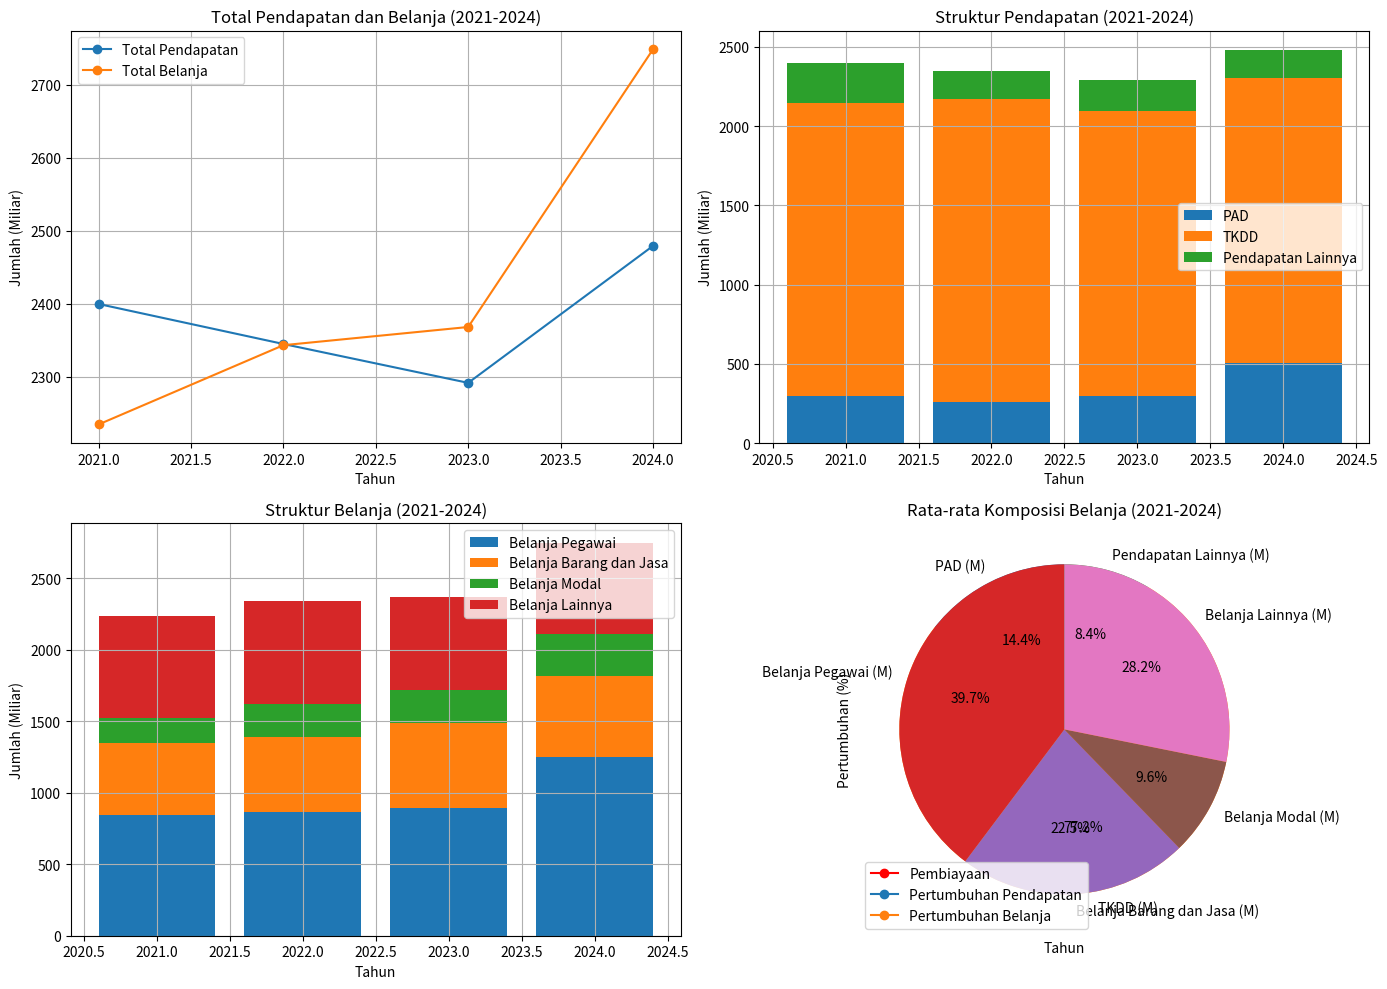
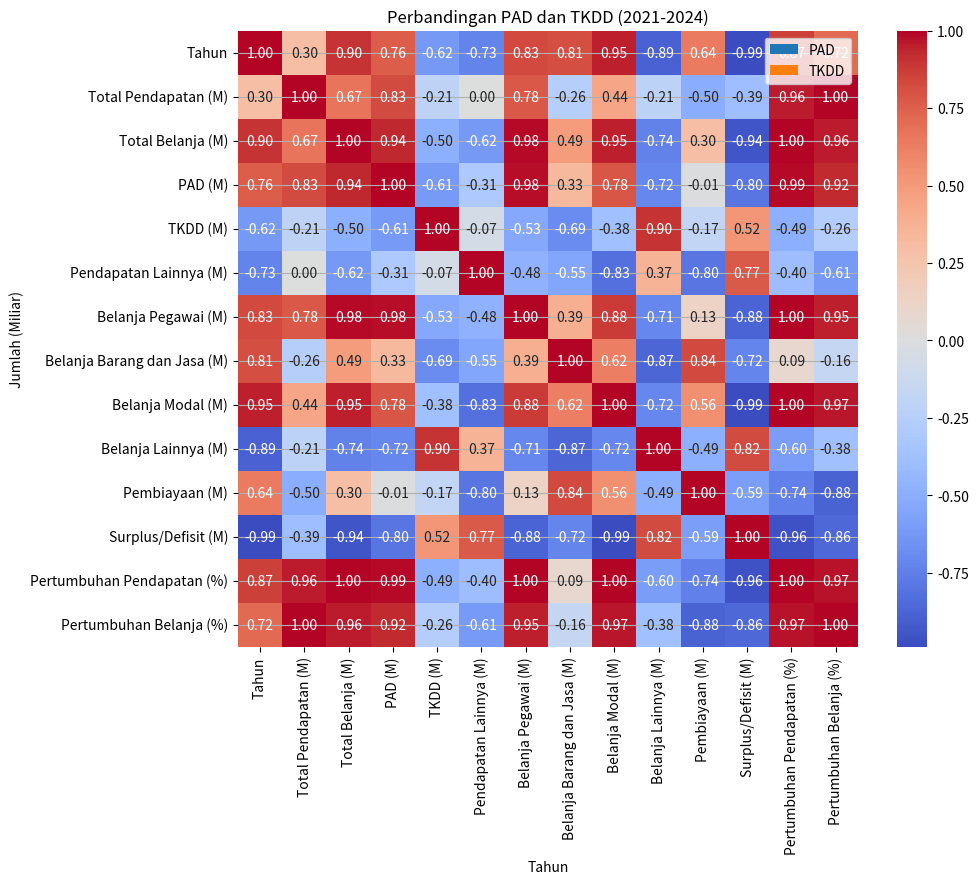

These charts were generated, in order, by the following Python code:
import pandas as pd
import matplotlib.pyplot as plt

# Data untuk tabel dan grafik
data = {
    "Tahun": [2021, 2022, 2023, 2024],
    "Total Pendapatan (M)": [2399.82, 2345.09, 2291.88, 2479.31],
    "Total Belanja (M)": [2234.95, 2343.43, 2368.32, 2748.31],
    "PAD (M)": [300.40, 261.45, 299.32, 504.51],
    "TKDD (M)": [1844.52, 1909.11, 1795.84, 1797.61],
    "Pendapatan Lainnya (M)": [254.90, 174.54, 196.72, 177.19],
    "Belanja Pegawai (M)": [845.32, 864.93, 892.76, 1250.42],
    "Belanja Barang dan Jasa (M)": [499.42, 524.49, 593.56, 564.08],
    "Belanja Modal (M)": [175.52, 230.17, 231.03, 293.11],
    "Belanja Lainnya (M)": [714.68, 723.84, 650.97, 640.70],
    "Pembiayaan (M)": [172.74, 316.31, 368.62, 292.35]
}

# Membuat DataFrame dari data
df = pd.DataFrame(data)

# Menampilkan tabel
print("Tabel Total Pendapatan dan Belanja:")
print(df[["Tahun", "Total Pendapatan (M)", "Total Belanja (M)"]])

print("\nTabel Struktur Pendapatan:")
print(df[["Tahun", "PAD (M)", "TKDD (M)", "Pendapatan Lainnya (M)"]])

print("\nTabel Struktur Belanja:")
print(df[["Tahun", "Belanja Pegawai (M)", "Belanja Barang dan Jasa (M)", "Belanja Modal (M)", "Belanja Lainnya (M)"]])

print("\nTabel Pembiayaan:")
print(df[["Tahun", "Pembiayaan (M)"]])

# Membuat grafik
plt.figure(figsize=(14, 10))

# Grafik Total Pendapatan dan Belanja
plt.subplot(2, 2, 1)
plt.plot(df["Tahun"], df["Total Pendapatan (M)"], marker='o', label="Total Pendapatan")
plt.plot(df["Tahun"], df["Total Belanja (M)"], marker='o', label="Total Belanja")
plt.title("Total Pendapatan dan Belanja (2021-2024)")
plt.xlabel("Tahun")
plt.ylabel("Jumlah (Miliar)")
plt.legend()
plt.grid()

# Grafik Struktur Pendapatan
plt.subplot(2, 2, 2)
plt.bar(df["Tahun"], df["PAD (M)"], label="PAD")
plt.bar(df["Tahun"], df["TKDD (M)"], bottom=df["PAD (M)"], label="TKDD")
plt.bar(df["Tahun"], df["Pendapatan Lainnya (M)"], bottom=df["PAD (M)"] + df["TKDD (M)"], label="Pendapatan Lainnya")
plt.title("Struktur Pendapatan (2021-2024)")
plt.xlabel("Tahun")
plt.ylabel("Jumlah (Miliar)")
plt.legend()
plt.grid()

# Grafik Struktur Belanja
plt.subplot(2, 2, 3)
plt.bar(df["Tahun"], df["Belanja Pegawai (M)"], label="Belanja Pegawai")
plt.bar(df["Tahun"], df["Belanja Barang dan Jasa (M)"], bottom=df["Belanja Pegawai (M)"], label="Belanja Barang dan Jasa")
plt.bar(df["Tahun"], df["Belanja Modal (M)"], bottom=df["Belanja Pegawai (M)"] + df["Belanja Barang dan Jasa (M)"], label="Belanja Modal")
plt.bar(df["Tahun"], df["Belanja Lainnya (M)"], bottom=df["Belanja Pegawai (M)"] + df["Belanja Barang dan Jasa (M)"] + df["Belanja Modal (M)"], label="Belanja Lainnya")
plt.title("Struktur Belanja (2021-2024)")
plt.xlabel("Tahun")
plt.ylabel("Jumlah (Miliar)")
plt.legend()
plt.grid()

# Grafik Pembiayaan
plt.subplot(2, 2, 4)
plt.plot(df["Tahun"], df["Pembiayaan (M)"], marker='o', color='red', label="Pembiayaan")
plt.title("Pembiayaan (2021-2024)")
plt.xlabel("Tahun")
plt.ylabel("Jumlah (Miliar)")
plt.legend()
plt.grid()

# Menampilkan grafik
plt.tight_layout()
plt.show()

df['Surplus/Defisit (M)'] = df['Total Pendapatan (M)'] - df['Total Belanja (M)']
plt.bar(df['Tahun'], df['Surplus/Defisit (M)'], color=df['Surplus/Defisit (M)'].apply(lambda x: 'green' if x >= 0 else 'red'))
plt.title("Surplus/Defisit APBD (2021-2024)")
plt.xlabel("Tahun")
plt.ylabel("Surplus/Defisit (Miliar)")
plt.grid(axis='y')
plt.show()

df['Pertumbuhan Pendapatan (%)'] = df['Total Pendapatan (M)'].pct_change() * 100
df['Pertumbuhan Belanja (%)'] = df['Total Belanja (M)'].pct_change() * 100
plt.plot(df['Tahun'], df['Pertumbuhan Pendapatan (%)'], marker='o', label="Pertumbuhan Pendapatan")
plt.plot(df['Tahun'], df['Pertumbuhan Belanja (%)'], marker='o', label="Pertumbuhan Belanja")
plt.title("Pertumbuhan Pendapatan dan Belanja (YoY %)")
plt.xlabel("Tahun")
plt.ylabel("Pertumbuhan (%)")
plt.legend()
plt.grid()
plt.show()

# Rata-rata komponen pendapatan
avg_pendapatan = df[['PAD (M)', 'TKDD (M)', 'Pendapatan Lainnya (M)']].mean()
plt.pie(avg_pendapatan, labels=avg_pendapatan.index, autopct='%1.1f%%', startangle=90)
plt.title("Rata-rata Komposisi Pendapatan (2021-2024)")
plt.show()

# Rata-rata komponen belanja
avg_belanja = df[['Belanja Pegawai (M)', 'Belanja Barang dan Jasa (M)', 'Belanja Modal (M)', 'Belanja Lainnya (M)']].mean()
plt.pie(avg_belanja, labels=avg_belanja.index, autopct='%1.1f%%', startangle=90)
plt.title("Rata-rata Komposisi Belanja (2021-2024)")
plt.show()

import seaborn as sns

# Hitung korelasi
corr = df.corr()

# Buat heatmap
plt.figure(figsize=(10, 8))
sns.heatmap(corr, annot=True, cmap='coolwarm', fmt=".2f")
plt.title("Heatmap Korelasi Antar Komponen APBD")
plt.show()

plt.bar(df['Tahun'] - 0.2, df['PAD (M)'], width=0.4, label='PAD')
plt.bar(df['Tahun'] + 0.2, df['TKDD (M)'], width=0.4, label='TKDD')
plt.title("Perbandingan PAD dan TKDD (2021-2024)")
plt.xlabel("Tahun")
plt.ylabel("Jumlah (Miliar)")
plt.legend()
plt.grid(axis='y')
plt.show()